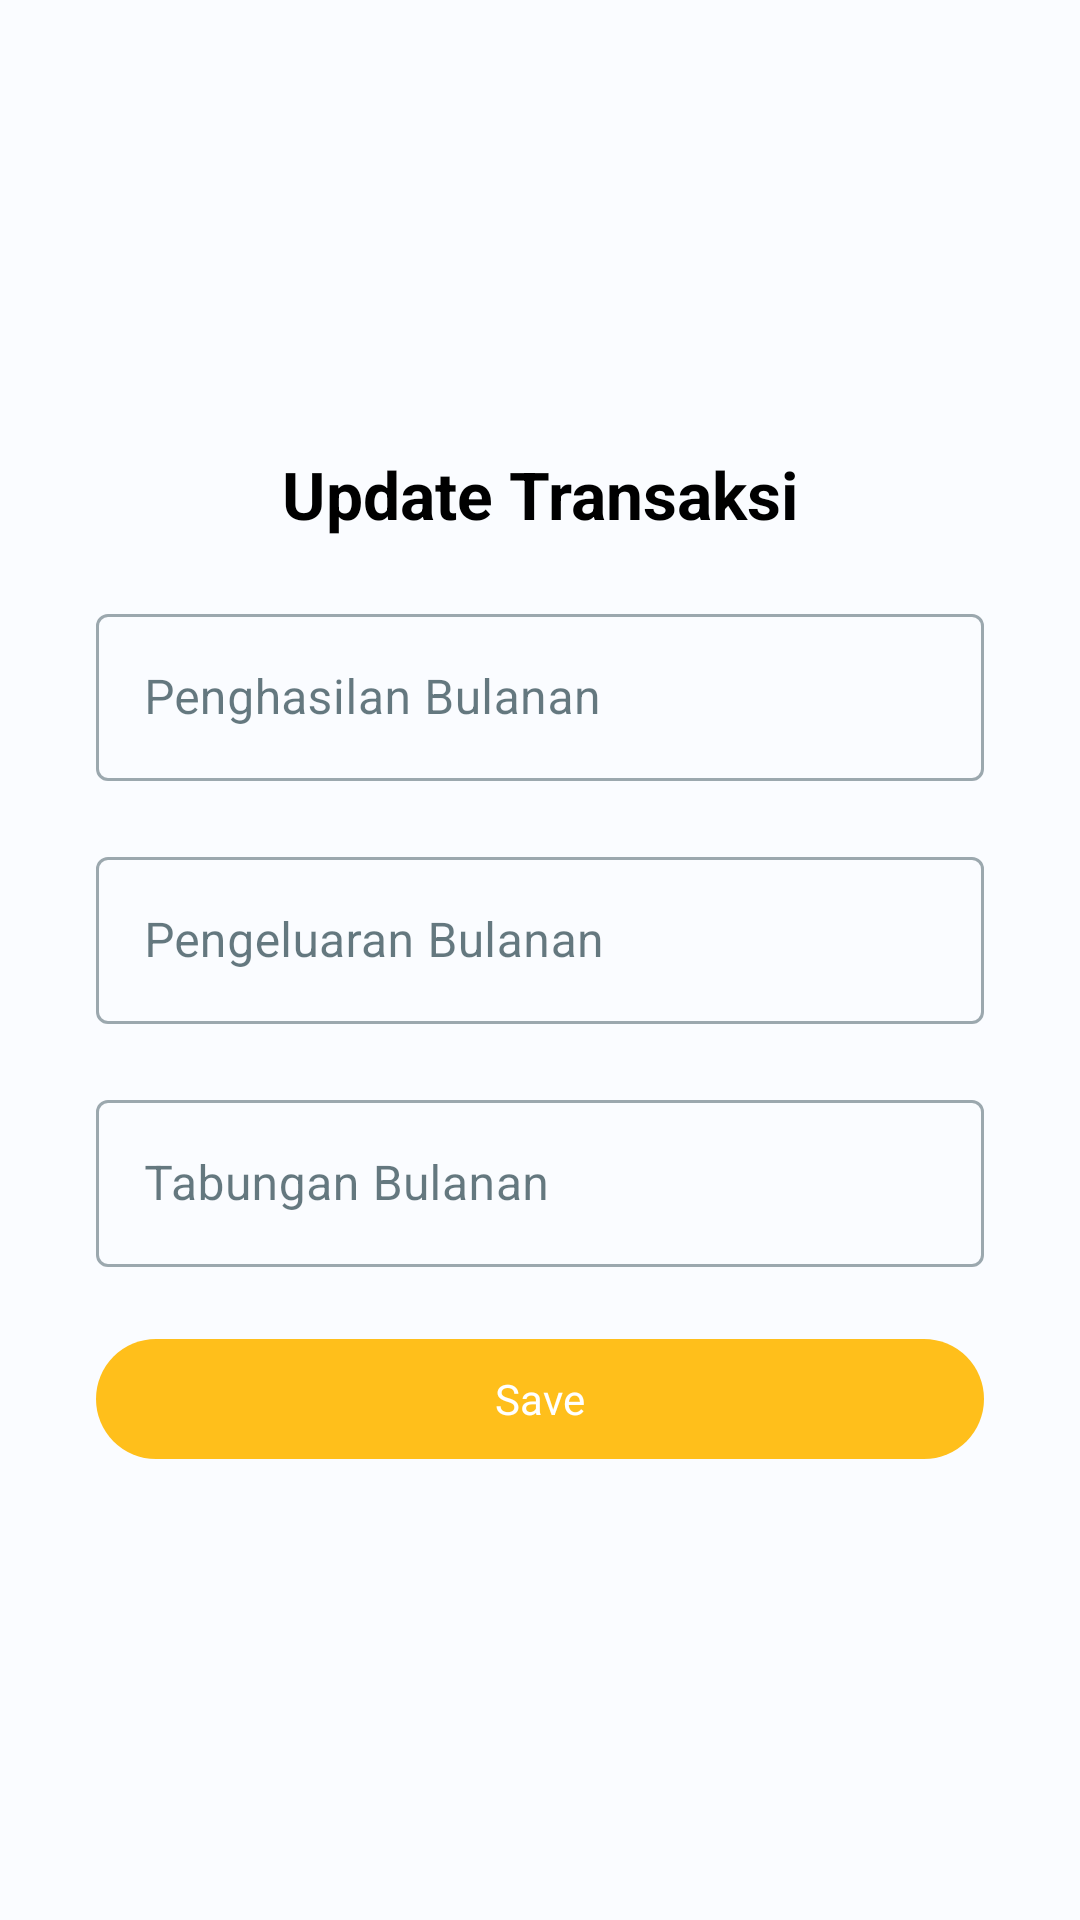

The Android layout XML behind this screen, and the referenced resources:
<!-- AndroidManifest.xml: application theme Theme.AnnaApp -->
<!-- res/layout/activity_update_transaction.xml -->
<?xml version="1.0" encoding="utf-8"?>
<androidx.constraintlayout.widget.ConstraintLayout xmlns:android="http://schemas.android.com/apk/res/android"
    xmlns:app="http://schemas.android.com/apk/res-auto"
    xmlns:tools="http://schemas.android.com/tools"
    android:layout_width="match_parent"
    android:layout_height="match_parent"
    tools:context=".view.updatetransaction.UpdateTransactionActivity">

    <LinearLayout
        android:layout_width="match_parent"
        android:layout_height="wrap_content"
        android:orientation="vertical"
        android:padding="32dp"
        app:layout_constraintBottom_toBottomOf="parent"
        app:layout_constraintEnd_toEndOf="parent"
        app:layout_constraintStart_toStartOf="parent"
        app:layout_constraintTop_toTopOf="parent">

        <TextView
            android:id="@+id/titleTextView"
            android:layout_width="wrap_content"
            android:layout_height="wrap_content"
            android:layout_gravity="center"
            android:text="Update Transaksi"
            android:textColor="@color/black"
            android:textSize="22sp"
            android:textStyle="bold" />

        <com.google.android.material.textfield.TextInputLayout
            android:id="@+id/penghasilanInputLayout"
            style="@style/Widget.MaterialComponents.TextInputLayout.OutlinedBox"
            android:layout_width="match_parent"
            android:layout_height="wrap_content"
            android:layout_marginTop="20dp"
            android:hint="Penghasilan Bulanan">

            <com.google.android.material.textfield.TextInputEditText
                android:id="@+id/penghasilanEditText"
                android:layout_width="match_parent"
                android:layout_height="wrap_content"
                android:inputType="numberDecimal" />
        </com.google.android.material.textfield.TextInputLayout>

        <com.google.android.material.textfield.TextInputLayout
            android:id="@+id/pengeluaranInputLayout"
            style="@style/Widget.MaterialComponents.TextInputLayout.OutlinedBox"
            android:layout_width="match_parent"
            android:layout_height="wrap_content"
            android:layout_marginTop="20dp"
            android:hint="Pengeluaran Bulanan">

            <com.google.android.material.textfield.TextInputEditText
                android:id="@+id/pengeluaranEditText"
                android:layout_width="match_parent"
                android:layout_height="wrap_content"
                android:inputType="numberDecimal" />
        </com.google.android.material.textfield.TextInputLayout>

        <com.google.android.material.textfield.TextInputLayout
            android:id="@+id/tabunganInputLayout"
            style="@style/Widget.MaterialComponents.TextInputLayout.OutlinedBox"
            android:layout_width="match_parent"
            android:layout_height="wrap_content"
            android:layout_marginTop="20dp"
            android:hint="Tabungan Bulanan">

            <com.google.android.material.textfield.TextInputEditText
                android:id="@+id/tabunganEditText"
                android:layout_width="match_parent"
                android:layout_height="wrap_content"
                android:inputType="numberDecimal" />
        </com.google.android.material.textfield.TextInputLayout>

        <com.google.android.material.button.MaterialButton
            android:id="@+id/saveButton"
            android:layout_width="match_parent"
            android:layout_height="wrap_content"
            android:layout_marginTop="20dp"
            android:text="Save"
            android:textColor="@color/white" />

        <ProgressBar
            android:id="@+id/progressBar"
            android:layout_width="wrap_content"
            android:layout_height="wrap_content"
            android:visibility="gone" />
    </LinearLayout>

</androidx.constraintlayout.widget.ConstraintLayout>
<!-- resources referenced by this layout -->
<resources>
  <color name="black">#FF000000</color>
  <color name="white">#FFFFFFFF</color>
  <style name="Theme.AnnaApp" parent="Base.Theme.AnnaApp" />
  <style name="Base.Theme.AnnaApp" parent="Theme.Material3.DayNight.NoActionBar">
          <item name="fontFamily">@font/poppins</item>
          <item name="colorPrimary">#FFBF1B</item>
          <item name="colorOnPrimary">@color/md_theme_light_onPrimary</item>
          <item name="colorPrimaryContainer">@color/blue</item>
          <item name="colorOnPrimaryContainer">@color/md_theme_light_onPrimaryContainer</item>
          <item name="colorSecondary">@color/md_theme_light_secondary</item>
          <item name="colorOnSecondary">@color/md_theme_light_onSecondary</item>
          <item name="colorSecondaryContainer">@color/md_theme_light_secondaryContainer</item>
          <item name="colorOnSecondaryContainer">@color/md_theme_light_onSecondaryContainer</item>
          <item name="colorTertiary">@color/md_theme_light_tertiary</item>
          <item name="colorOnTertiary">@color/md_theme_light_onTertiary</item>
          <item name="colorTertiaryContainer">@color/md_theme_light_tertiaryContainer</item>
          <item name="colorOnTertiaryContainer">@color/md_theme_light_onTertiaryContainer</item>
          <item name="colorError">@color/md_theme_light_error</item>
          <item name="colorErrorContainer">@color/md_theme_light_errorContainer</item>
          <item name="colorOnError">@color/md_theme_light_onError</item>
          <item name="colorOnErrorContainer">@color/md_theme_light_onErrorContainer</item>
          <item name="android:colorBackground">@color/md_theme_light_background</item>
          <item name="colorOnBackground">@color/md_theme_light_onBackground</item>
          <item name="colorSurface">@color/yellow</item>
          <item name="colorOnSurface">@color/md_theme_light_onSurface</item>
          <item name="colorSurfaceVariant">@color/md_theme_light_surfaceVariant</item>
          <item name="colorOnSurfaceVariant">@color/md_theme_light_onSurfaceVariant</item>
          <item name="colorOutline">@color/md_theme_light_outline</item>
          <item name="colorOnSurfaceInverse">@color/md_theme_light_inverseOnSurface</item>
          <item name="colorSurfaceInverse">@color/md_theme_light_inverseSurface</item>
          <item name="colorPrimaryInverse">@color/md_theme_light_inversePrimary</item>
          
          
      </style>
  <color name="md_theme_light_onPrimary">#FFFFFF</color>
  <color name="blue">#183E86</color>
  <color name="md_theme_light_onPrimaryContainer">#001F2B</color>
  <color name="md_theme_light_secondary">#00629E</color>
  <color name="md_theme_light_onSecondary">#FFFFFF</color>
  <color name="md_theme_light_secondaryContainer">#CFE5FF</color>
  <color name="md_theme_light_onSecondaryContainer">#001D34</color>
  <color name="md_theme_light_tertiary">#00658F</color>
  <color name="md_theme_light_onTertiary">#FFFFFF</color>
  <color name="md_theme_light_tertiaryContainer">#C8E6FF</color>
  <color name="md_theme_light_onTertiaryContainer">#001E2E</color>
  <color name="md_theme_light_error">#BA1A1A</color>
  <color name="md_theme_light_errorContainer">#FFDAD6</color>
  <color name="md_theme_light_onError">#FFFFFF</color>
  <color name="md_theme_light_onErrorContainer">#410002</color>
  <color name="md_theme_light_background">#FAFCFF</color>
  <color name="md_theme_light_onBackground">#001F2A</color>
  <color name="yellow">#FFBF1B</color>
  <color name="md_theme_light_onSurface">#001F2A</color>
  <color name="md_theme_light_surfaceVariant">#DCE3E9</color>
  <color name="md_theme_light_onSurfaceVariant">#40484C</color>
  <color name="md_theme_light_outline">#70787D</color>
  <color name="md_theme_light_inverseOnSurface">#E1F4FF</color>
  <color name="md_theme_light_inverseSurface">#003547</color>
  <color name="md_theme_light_inversePrimary">#6ED2FF</color>
</resources>
